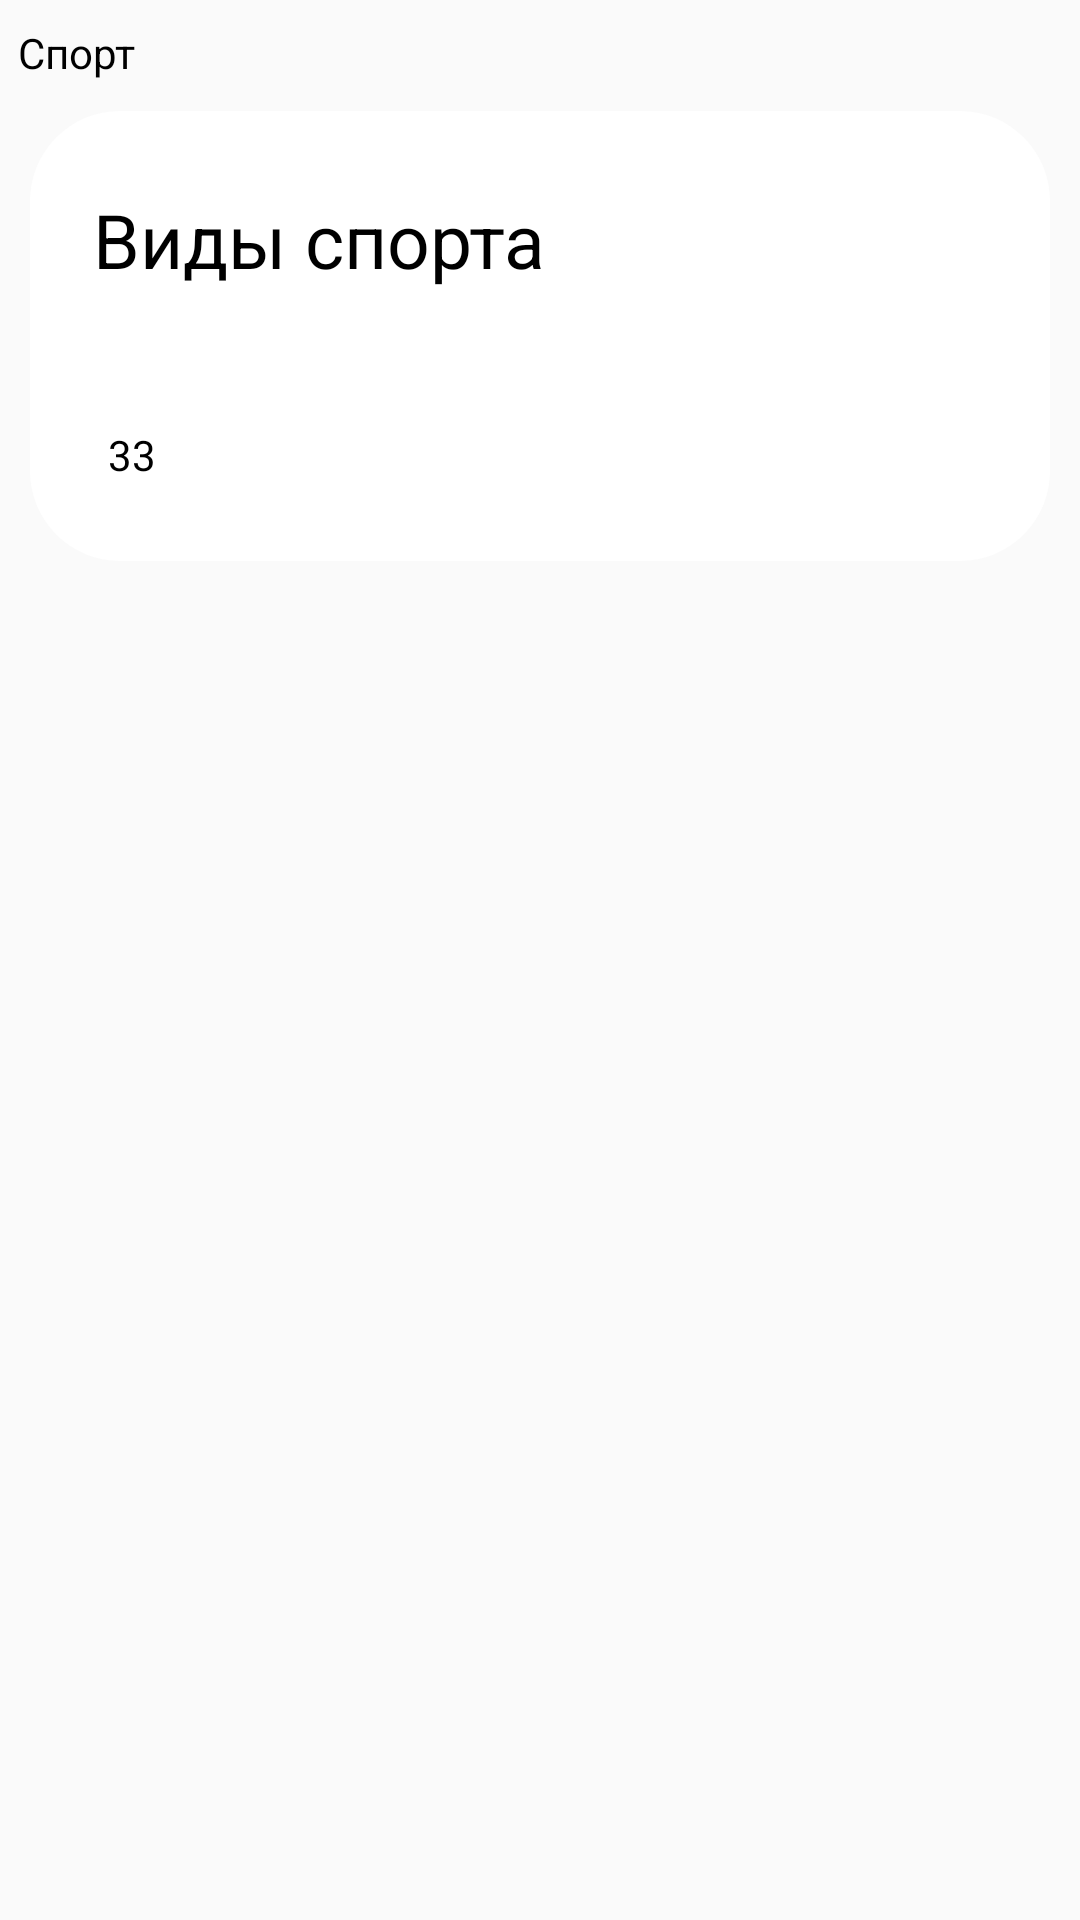

Produce the Android XML layout that renders to this screen, including the resource entries it uses.
<!-- AndroidManifest.xml: application theme Theme.AppCompat.Light.NoActionBar -->
<!-- res/layout/custom_book_row.xml -->
<?xml version="1.0" encoding="utf-8"?>
<LinearLayout xmlns:android="http://schemas.android.com/apk/res/android"
    android:layout_width="match_parent"
    android:layout_height="wrap_content"
    xmlns:app="http://schemas.android.com/apk/res-auto"
    android:orientation="vertical">
    <TextView
        android:layout_width="wrap_content"
        android:layout_height="wrap_content"
        android:textColor="@color/black"
        android:layout_marginTop="8dp"
        android:layout_marginLeft="6dp"
        android:id="@+id/row_name"
        android:text="Спорт"/>

        <LinearLayout
            android:layout_width="match_parent"
            android:layout_height="wrap_content"
            android:orientation="horizontal"
            android:padding="10dp"
            android:id="@+id/horizontal_body">
            <androidx.constraintlayout.widget.ConstraintLayout
                android:layout_width="match_parent"
                android:layout_height="150dp"
                android:clickable="true"
                android:focusable="true"
                android:id="@+id/clickable_row"
                android:background="@drawable/card_rounded_corners"
                >
                <TextView
                    android:layout_width="match_parent"
                    android:id="@+id/book_title"
                    android:layout_height="wrap_content"
                    android:textColor="@color/black"
                    android:text="Виды спорта"
                    android:padding="10dp"
                    android:textSize="25dp"
                    android:maxWidth="250dp"
                    app:layout_constraintTop_toTopOf="parent"
                    app:layout_constraintStart_toStartOf="parent"
                    android:layout_marginLeft="5dp"
                    android:layout_marginTop="10dp"
                    />

                <ImageView
                    app:layout_constraintTop_toTopOf="parent"
                    app:layout_constraintEnd_toEndOf="parent"
                    android:layout_width="80dp"
                    android:id="@+id/book_preview"
                    android:layout_marginRight="5dp"
                    android:background="@drawable/card_rounded_corners"
                    android:layout_height="120dp"/>
                <TextView
                    android:layout_width="wrap_content"
                    android:layout_height="wrap_content"
                    android:id="@+id/book_description"
                    android:textColor="@color/black"
                    android:text="33"
                    android:padding="10dp"
                    android:textSize="14dp"
                    android:maxWidth="220dp"
                    app:layout_constraintBottom_toBottomOf="parent"
                    app:layout_constraintStart_toStartOf="parent"
                    android:layout_marginLeft="10dp"
                    android:layout_marginBottom="10dp"
                    />
            </androidx.constraintlayout.widget.ConstraintLayout>
        </LinearLayout>
</LinearLayout>
<!-- resources referenced by this layout -->
<resources>
  <color name="black">#000000</color>
  <!-- drawable card_rounded_corners (drawable) -->
  <?xml version="1.0" encoding="utf-8"?>
  <selector xmlns:android="http://schemas.android.com/apk/res/android">
  <item android:state_pressed="true">
      <shape>
          <solid android:color="#e5e5e5" />
  
          <padding
              android:left="6dp"
              android:right="6dp"
              android:bottom="6dp"
              android:top="6dp" />
          <corners android:radius="30dp" />
  
      </shape>
  </item>
      <item>
          <shape>
              <solid android:color="#ffffff" />
  
              <padding
                  android:left="6dp"
                  android:right="6dp"
                  android:bottom="6dp"
                  android:top="6dp" />
              <corners android:radius="30dp" />
  
          </shape>
      </item>
  </selector>
</resources>
